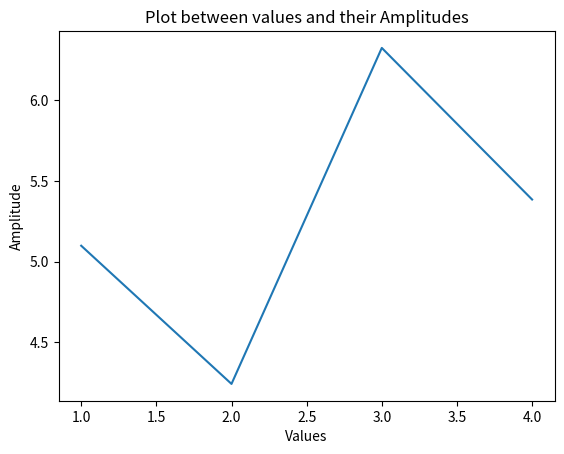

The matplotlib source for this figure:
import matplotlib.pyplot as plt
import numpy as np
a=np.array([1-5j,3+3j,6+2j,5+2j])
y=np.linspace(1,4,4,dtype=int)
print("values are:",a)
print("amplitude of values are:",abs(a))
plt.xlabel("Values")
plt.ylabel("Amplitude")
plt.title("Plot between values and their Amplitudes")
plt.plot(y,abs(a))
# plt.bar(y,abs(a))
# plt.scatter(y,abs(a))
# plt.stem(y,abs(a))
print("Angle=",np.angle(1-5j,deg="True"))




